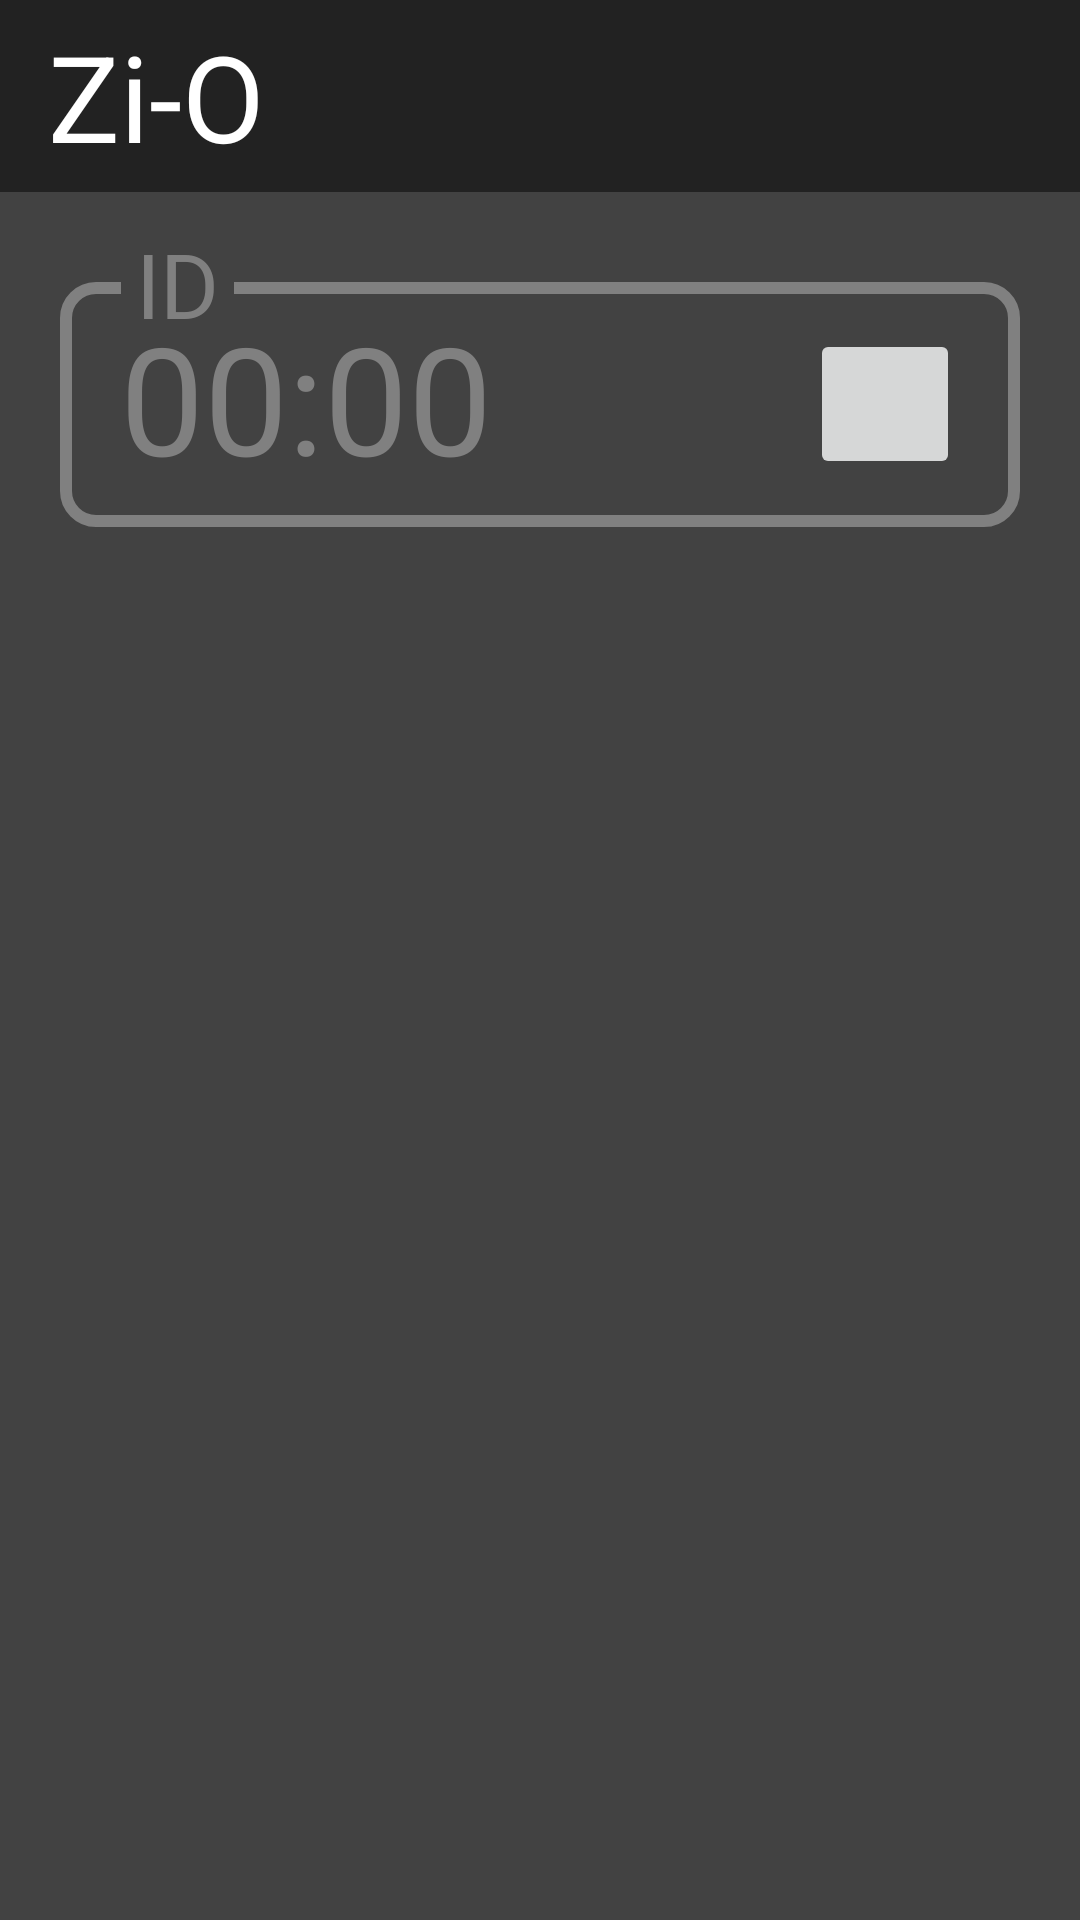

Here is an Android app screen rendered from its layout file. Give the layout XML and the strings, colors and styles it references.
<!-- AndroidManifest.xml: activity theme Theme.AsynTimer -->
<!-- res/layout/activity_main.xml -->
<?xml version="1.0" encoding="utf-8"?>
<LinearLayout xmlns:android="http://schemas.android.com/apk/res/android"
    xmlns:app="http://schemas.android.com/apk/res-auto"
    xmlns:tools="http://schemas.android.com/tools"
    android:layout_width="match_parent"
    android:layout_height="match_parent"
    android:background="@color/background_dark"
    android:fitsSystemWindows="true"
    android:orientation="vertical"
    tools:context=".MainActivity">


    <androidx.appcompat.widget.Toolbar
        android:id="@+id/toolbar"
        android:layout_width="match_parent"
        android:layout_height="wrap_content"
        android:background="@color/bar_dark"
        android:minHeight="?attr/actionBarSize"
        android:paddingEnd="20dp"
        app:layout_constraintEnd_toEndOf="parent"
        app:layout_constraintStart_toStartOf="parent"
        app:layout_constraintTop_toTopOf="parent"
        app:title="Zi-O"
        app:titleTextAppearance="@style/ToolbarTitle"
        app:titleTextColor="@color/font_color_dark" />

    <ScrollView
        android:layout_width="match_parent"
        android:layout_height="wrap_content"
        android:clipChildren="false"
        android:scrollbarThumbVertical="@color/white">

        <LinearLayout
            android:id="@+id/TimerList"
            android:layout_width="match_parent"
            android:layout_height="wrap_content"
            android:focusableInTouchMode="true"

            android:orientation="vertical"
            android:padding="10dp">

            <RelativeLayout
                android:id="@+id/TimerUnit1"
                style="@style/TimerUnit">

                <TextView
                    android:id="@+id/TimerTime1"
                    style="@style/TimerTime" />

                <EditText
                    android:id="@+id/TimerName1"
                    style="@style/TimerName" />

                <ImageButton
                    android:id="@+id/TimerSwitch1"
                    style="@style/TimerSwitch" />

                <ImageButton
                    android:id="@+id/TimerReset1"
                    style="@style/TimerReset"

                    android:layout_toStartOf="@+id/TimerSwitch1" />
            </RelativeLayout>

        </LinearLayout>
    </ScrollView>
</LinearLayout>
<!-- resources referenced by this layout -->
<resources>
  <color name="background_dark">#424242</color>
  <color name="bar_dark">#222222</color>
  <color name="font_color_dark">#ffffff</color>
  <color name="white">#FFFFFFFF</color>
  <style name="TimerReset" parent="Base.Theme.AsynTimer">
          <item name="android:layout_width">@dimen/size_timerButton</item>
          <item name="android:layout_height">@dimen/size_timerButton</item>
          <item name="android:layout_centerVertical">true</item>
          <item name="android:layout_marginRight">@dimen/marginRight_timerReset</item>
          <item name="android:translationY">@dimen/translateY_timerButton</item>
          <item name="android:background">@color/transparent</item>
      </style>
  <style name="TimerSwitch" parent="Base.Theme.AsynTimer">
          <item name="android:layout_width">@dimen/size_timerButton</item>
          <item name="android:layout_height">@dimen/size_timerButton</item>
          <item name="android:layout_alignParentRight">true</item>
          <item name="android:layout_marginRight">@dimen/marginRight_timerSwitch</item>
          <item name="android:layout_centerVertical">true</item>
          <item name="android:translationY">@dimen/translateY_timerButton</item>
      </style>
  <style name="ToolbarTitle" parent="Base.Theme.AsynTimer">
          <item name="android:textColor">@color/font_color_dark</item>
          <item name="android:textSize">@dimen/fontSize_toolbar</item>
      </style>
  <style name="Theme.AsynTimer" parent="Base.Theme.AsynTimer" />
  <style name="Base.Theme.AsynTimer" parent="Theme.Material3.DayNight.NoActionBar">
          
          
      </style>
  <dimen name="paddingLeftRight_timerName">20dp</dimen>
  <dimen name="marginTop_timerName">-25dp</dimen>
  <dimen name="marginLeft_timerName">-5dp</dimen>
  <!-- drawable timer_name_background (drawable) -->
  <?xml version="1.0" encoding="utf-8"?>
  <layer-list xmlns:android="http://schemas.android.com/apk/res/android">
      <item>
          <shape xmlns:android="http://schemas.android.com/apk/res/android"
              android:shape="rectangle">
              <solid android:color="@color/background_dark" />
              <stroke android:width="30dp" android:color="#0f00" />
          </shape>
      </item>
  </layer-list>
  <dimen name="fontSize_timerName">30dp</dimen>
  <color name="hint_color_dark">#808080</color>
  <dimen name="size_timerButton">50dp</dimen>
  <dimen name="marginRight_timerReset">15dp</dimen>
  <dimen name="translateY_timerButton">10dp</dimen>
  <color name="transparent">#00000000</color>
  <dimen name="marginRight_timerSwitch">10dp</dimen>
  <dimen name="paddingLeft_timerTime">10dp</dimen>
  <dimen name="fontSize_timerTime">50dp</dimen>
  <dimen name="paddingTop_timerUnit">25dp</dimen>
  <dimen name="paddingRight_timerUnit">10dp</dimen>
  <dimen name="paddingBottom_timerUnit">10dp</dimen>
  <dimen name="paddingLeft_timerUnit">10dp</dimen>
  <dimen name="marginTop_timerUnit">0dp</dimen>
  <dimen name="marginRight_timerUnit">10dp</dimen>
  <dimen name="marginBottom_timerUnit">5dp</dimen>
  <dimen name="marginLeft_timerUnit">10dp</dimen>
  <!-- drawable inputborder (drawable) -->
  <?xml version="1.0" encoding="utf-8"?>
  <layer-list xmlns:android="http://schemas.android.com/apk/res/android">
  <item android:top="20dp">
      <shape xmlns:android="http://schemas.android.com/apk/res/android"
          android:shape="rectangle">
          <solid android:color="#00FFFFFF" />
          <corners android:radius="10dp"/>
          <stroke
              android:width="4dp"
              android:color="#808080" />
      </shape>
  </item>
  </layer-list>
  <dimen name="fontSize_toolbar">40dp</dimen>
</resources>
